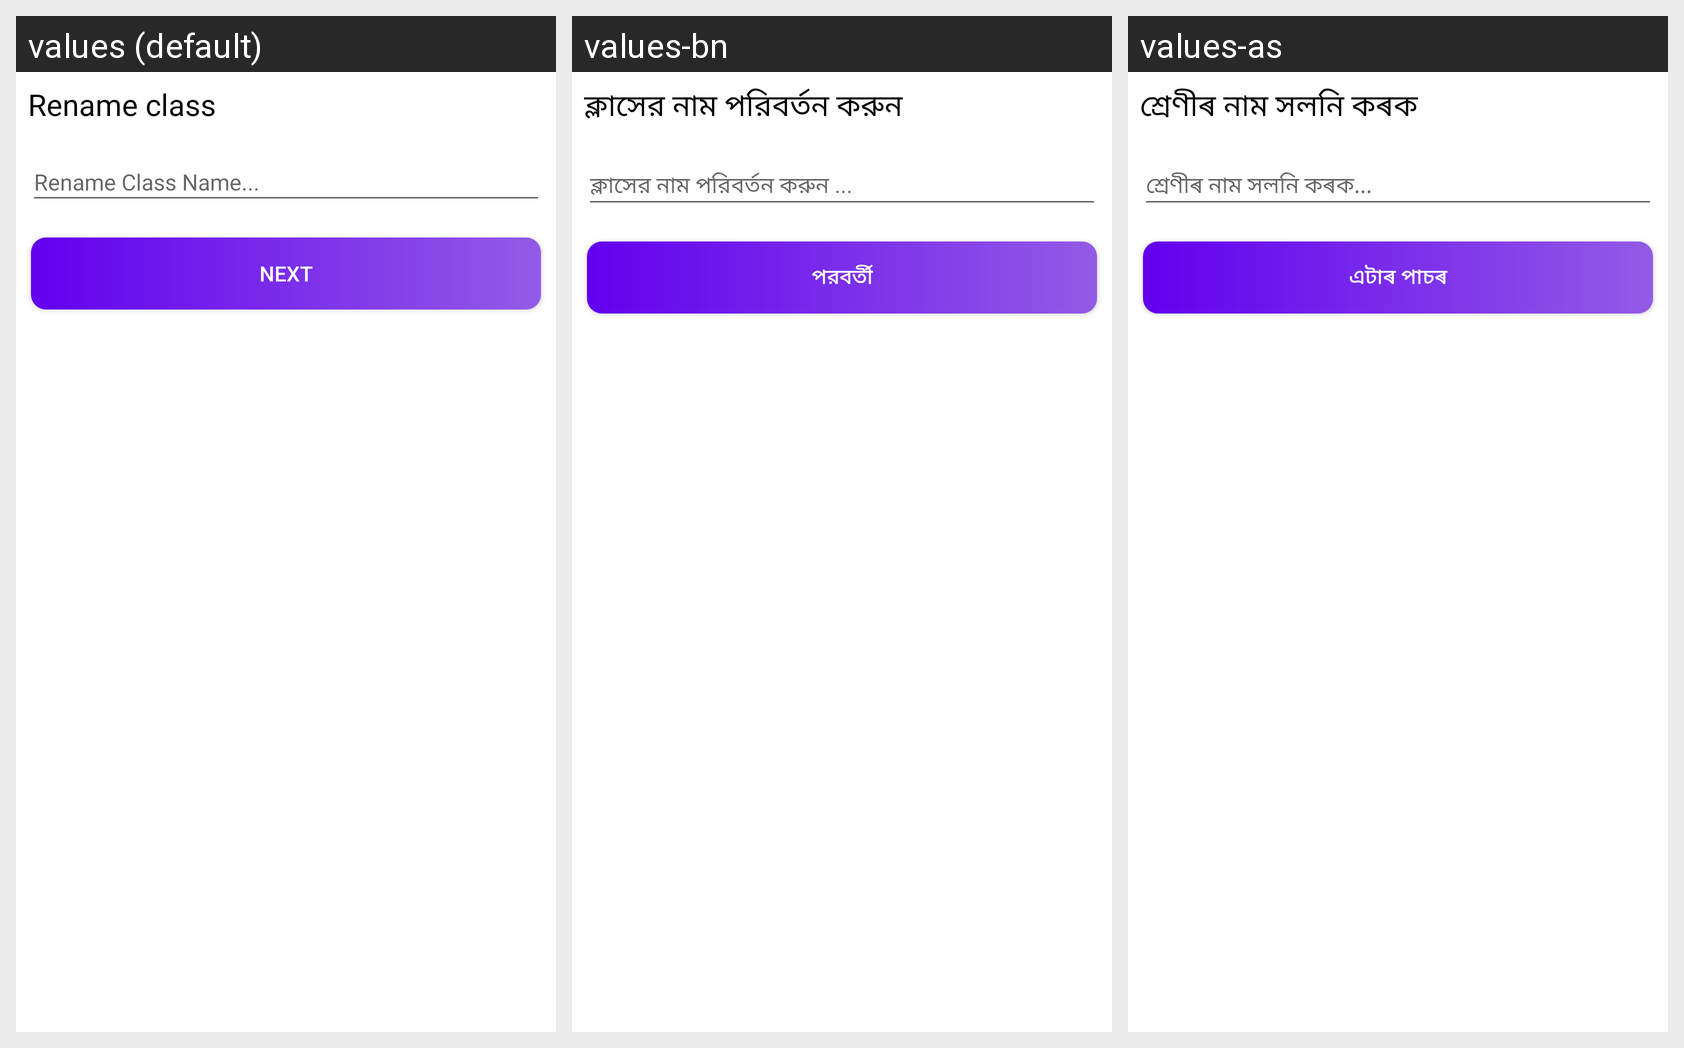

For this localized Android screen grid, give each drawn string resource with its value in every locale shown.
Android screen res/layout/popup_rename_class.xml rendered under 3 locales, left to right: values (default), values-bn, values-as. Device: Nexus 5 (rendered at 1080×1920; each locale shown at half size, 540×960, under a caption strip naming it); theme Theme.Cllasify.
Strings drawn on this screen, with the default value and each locale's value (text and hints the layout hard-codes, and strings that could not be matched under every locale, appear in the picture but are not listed):

rename_class
  values: Rename class
  values-bn: ক্লাসের নাম পরিবর্তন করুন
  values-as: শ্ৰেণীৰ নাম সলনি কৰক

hint_class_name
  values: Rename Class Name...
  values-bn: ক্লাসের নাম পরিবর্তন করুন ...
  values-as: শ্ৰেণীৰ নাম সলনি কৰক...

next
  values: Next
  values-bn: পরবর্তী
  values-as: এটাৰ পাচৰ
